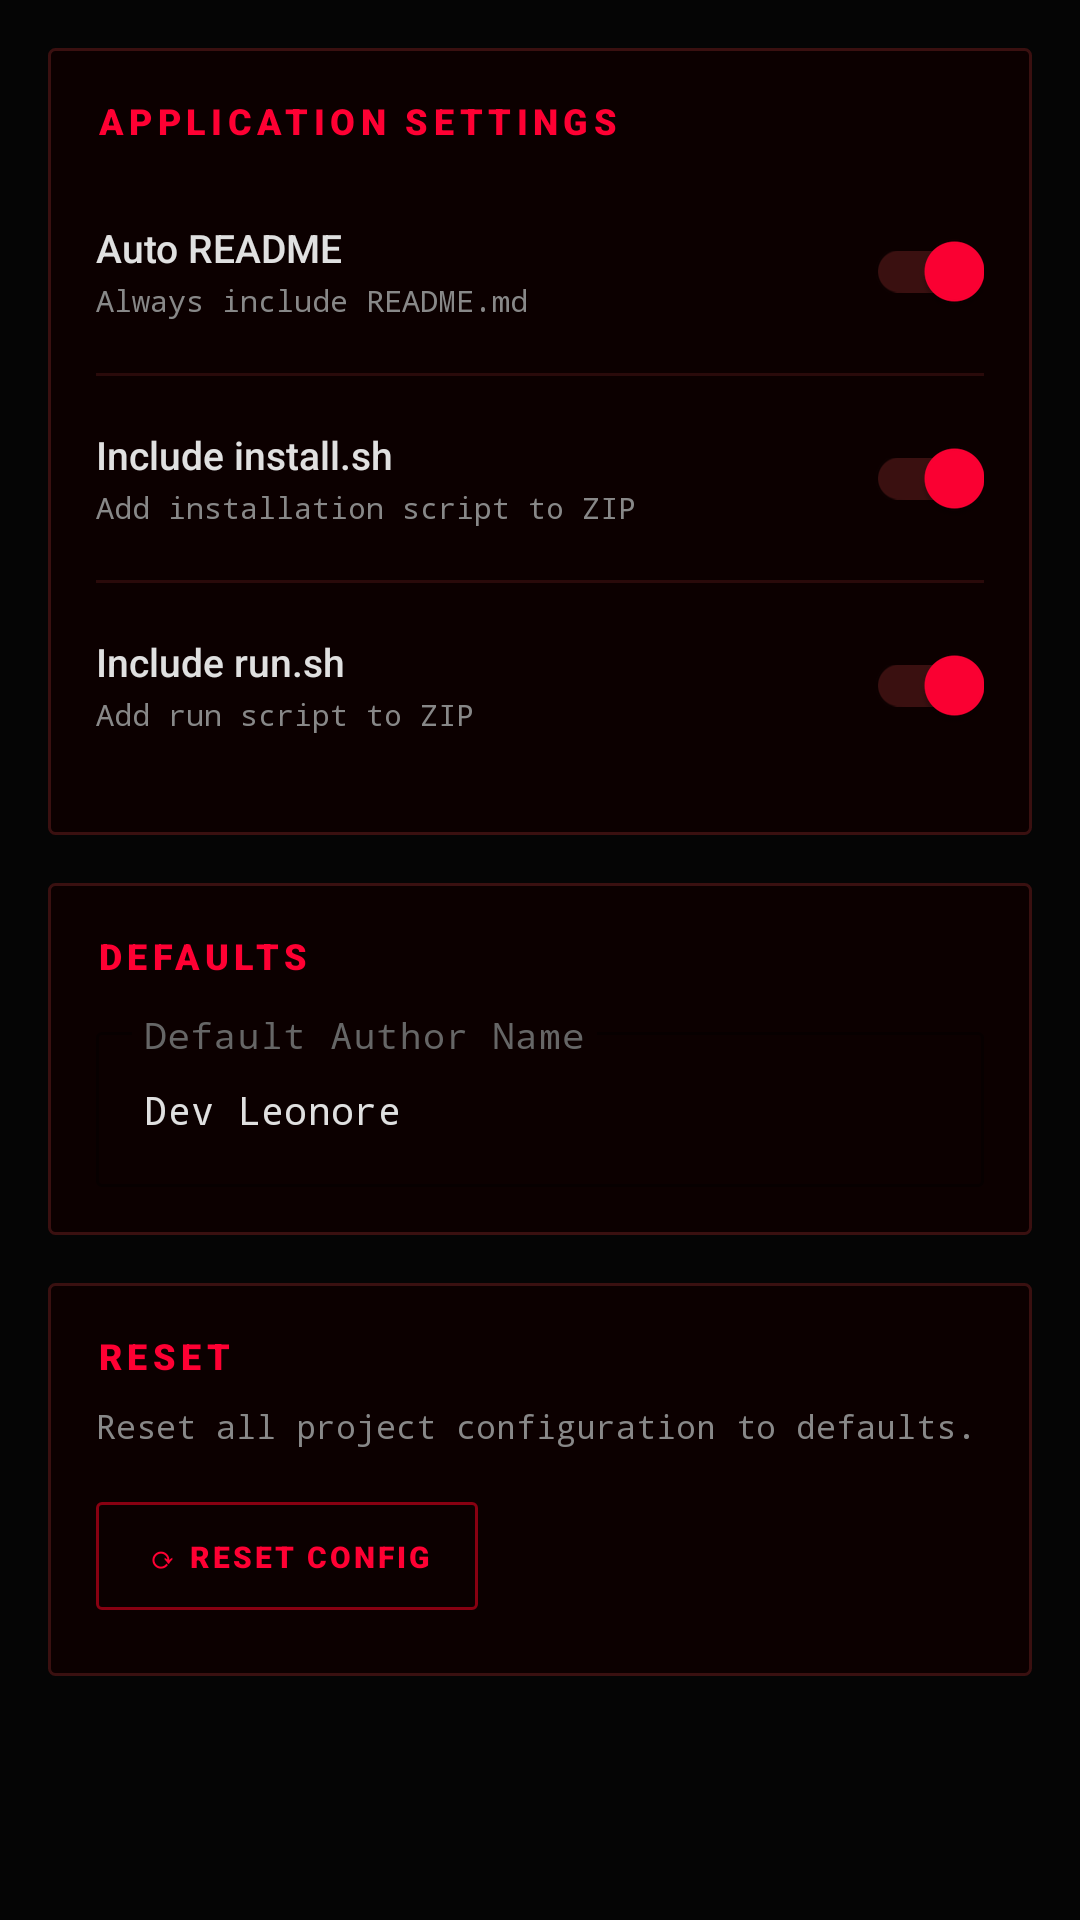

The Android layout XML behind this screen, and the referenced resources:
<!-- AndroidManifest.xml: application theme Theme.DragonicWorm -->
<!-- res/layout/fragment_settings.xml -->
<?xml version="1.0" encoding="utf-8"?>
<ScrollView xmlns:android="http://schemas.android.com/apk/res/android"
    xmlns:app="http://schemas.android.com/apk/res-auto"
    android:layout_width="match_parent"
    android:layout_height="match_parent"
    android:background="@color/void_black">

    <LinearLayout
        android:layout_width="match_parent"
        android:layout_height="wrap_content"
        android:orientation="vertical"
        android:padding="16dp">

        
        <LinearLayout
            android:layout_width="match_parent"
            android:layout_height="wrap_content"
            android:background="@drawable/bg_card_glass"
            android:orientation="vertical"
            android:padding="16dp">

            <TextView
                style="@style/Text.CardTitle"
                android:layout_width="wrap_content"
                android:layout_height="wrap_content"
                android:layout_marginBottom="8dp"
                android:text="Application Settings" />

            <LinearLayout
                android:layout_width="match_parent"
                android:layout_height="wrap_content"
                android:gravity="center_vertical"
                android:orientation="horizontal"
                android:paddingVertical="10dp">
                <LinearLayout android:layout_width="0dp" android:layout_height="wrap_content" android:layout_weight="1" android:orientation="vertical">
                    <TextView android:layout_width="wrap_content" android:layout_height="wrap_content" android:text="Auto README" android:textColor="@color/text_primary" android:textSize="13sp" android:fontFamily="sans-serif-medium"/>
                    <TextView style="@style/Text.Mono" android:layout_width="wrap_content" android:layout_height="wrap_content" android:text="Always include README.md" android:textColor="@color/ghost_gray" android:textSize="10sp" android:layout_marginTop="2dp"/>
                </LinearLayout>
                <com.google.android.material.switchmaterial.SwitchMaterial android:id="@+id/switchAutoReadme" android:layout_width="wrap_content" android:layout_height="wrap_content" android:checked="true" app:thumbTint="@color/neon_red" app:trackTint="@color/border2"/>
            </LinearLayout>

            <View android:layout_width="match_parent" android:layout_height="1dp" android:background="@color/border"/>

            <LinearLayout
                android:layout_width="match_parent"
                android:layout_height="wrap_content"
                android:gravity="center_vertical"
                android:orientation="horizontal"
                android:paddingVertical="10dp">
                <LinearLayout android:layout_width="0dp" android:layout_height="wrap_content" android:layout_weight="1" android:orientation="vertical">
                    <TextView android:layout_width="wrap_content" android:layout_height="wrap_content" android:text="Include install.sh" android:textColor="@color/text_primary" android:textSize="13sp" android:fontFamily="sans-serif-medium"/>
                    <TextView style="@style/Text.Mono" android:layout_width="wrap_content" android:layout_height="wrap_content" android:text="Add installation script to ZIP" android:textColor="@color/ghost_gray" android:textSize="10sp" android:layout_marginTop="2dp"/>
                </LinearLayout>
                <com.google.android.material.switchmaterial.SwitchMaterial android:id="@+id/switchIncludeInstall" android:layout_width="wrap_content" android:layout_height="wrap_content" android:checked="true" app:thumbTint="@color/neon_red" app:trackTint="@color/border2"/>
            </LinearLayout>

            <View android:layout_width="match_parent" android:layout_height="1dp" android:background="@color/border"/>

            <LinearLayout
                android:layout_width="match_parent"
                android:layout_height="wrap_content"
                android:gravity="center_vertical"
                android:orientation="horizontal"
                android:paddingVertical="10dp">
                <LinearLayout android:layout_width="0dp" android:layout_height="wrap_content" android:layout_weight="1" android:orientation="vertical">
                    <TextView android:layout_width="wrap_content" android:layout_height="wrap_content" android:text="Include run.sh" android:textColor="@color/text_primary" android:textSize="13sp" android:fontFamily="sans-serif-medium"/>
                    <TextView style="@style/Text.Mono" android:layout_width="wrap_content" android:layout_height="wrap_content" android:text="Add run script to ZIP" android:textColor="@color/ghost_gray" android:textSize="10sp" android:layout_marginTop="2dp"/>
                </LinearLayout>
                <com.google.android.material.switchmaterial.SwitchMaterial android:id="@+id/switchIncludeRun" android:layout_width="wrap_content" android:layout_height="wrap_content" android:checked="true" app:thumbTint="@color/neon_red" app:trackTint="@color/border2"/>
            </LinearLayout>

        </LinearLayout>

        
        <LinearLayout
            android:layout_width="match_parent"
            android:layout_height="wrap_content"
            android:layout_marginTop="16dp"
            android:background="@drawable/bg_card_glass"
            android:orientation="vertical"
            android:padding="16dp">

            <TextView
                style="@style/Text.CardTitle"
                android:layout_width="wrap_content"
                android:layout_height="wrap_content"
                android:layout_marginBottom="12dp"
                android:text="Defaults" />

            <com.google.android.material.textfield.TextInputLayout
                style="@style/Input.Field"
                android:layout_width="match_parent"
                android:layout_height="wrap_content"
                android:hint="Default Author Name">
                <com.google.android.material.textfield.TextInputEditText
                    android:id="@+id/inputDefaultAuthor"
                    android:layout_width="match_parent"
                    android:layout_height="wrap_content"
                    android:fontFamily="monospace"
                    android:text="Dev Leonore"
                    android:textColor="@color/text_primary"
                    android:textSize="13sp"/>
            </com.google.android.material.textfield.TextInputLayout>

        </LinearLayout>

        
        <LinearLayout
            android:layout_width="match_parent"
            android:layout_height="wrap_content"
            android:layout_marginTop="16dp"
            android:layout_marginBottom="16dp"
            android:background="@drawable/bg_card_glass"
            android:orientation="vertical"
            android:padding="16dp">

            <TextView
                style="@style/Text.CardTitle"
                android:layout_width="wrap_content"
                android:layout_height="wrap_content"
                android:layout_marginBottom="8dp"
                android:text="Reset" />

            <TextView
                style="@style/Text.Mono"
                android:layout_width="wrap_content"
                android:layout_height="wrap_content"
                android:layout_marginBottom="12dp"
                android:text="Reset all project configuration to defaults."
                android:textColor="@color/ghost_gray"
                android:textSize="11sp" />

            <com.google.android.material.button.MaterialButton
                android:id="@+id/btnReset"
                style="@style/Button.Ghost"
                android:layout_width="wrap_content"
                android:layout_height="wrap_content"
                android:text="⟳ Reset Config" />

        </LinearLayout>

    </LinearLayout>

</ScrollView>
<!-- resources referenced by this layout -->
<resources>
  <color name="border">#FF2A0A0A</color>
  <color name="border2">#FF3A1010</color>
  <color name="ghost_gray">#FF888888</color>
  <color name="neon_red">#FFFF0033</color>
  <color name="text_primary">#FFE0E0E0</color>
  <color name="void_black">#FF050505</color>
  <!-- drawable bg_card_glass (drawable) -->
  <?xml version="1.0" encoding="utf-8"?>
  <shape xmlns:android="http://schemas.android.com/apk/res/android"
      android:shape="rectangle">
      <solid android:color="@color/card_bg" />
      <stroke android:width="1dp" android:color="@color/border2" />
      <corners android:radius="2dp" />
  </shape>
  <style name="Button.Ghost" parent="Widget.MaterialComponents.Button.OutlinedButton">
          <item name="strokeColor">@color/neon_red_dark</item>
          <item name="android:textColor">@color/neon_red</item>
          <item name="android:fontFamily">sans-serif-black</item>
          <item name="android:textSize">10sp</item>
          <item name="android:letterSpacing">0.1</item>
          <item name="cornerRadius">2dp</item>
          <item name="android:textAllCaps">true</item>
      </style>
  <style name="Input.Field" parent="Widget.MaterialComponents.TextInputLayout.OutlinedBox">
          <item name="boxStrokeColor">@color/neon_red_dark</item>
          <item name="boxBackgroundColor">@color/card_bg</item>
          <item name="hintTextColor">@color/neon_red</item>
          <item name="android:textColorHint">@color/text_dim</item>
          <item name="boxCornerRadiusTopStart">2dp</item>
          <item name="boxCornerRadiusTopEnd">2dp</item>
          <item name="boxCornerRadiusBottomStart">2dp</item>
          <item name="boxCornerRadiusBottomEnd">2dp</item>
      </style>
  <style name="Text.CardTitle" parent="Text.Display">
          <item name="android:textSize">12sp</item>
          <item name="android:letterSpacing">0.15</item>
          <item name="android:textAllCaps">true</item>
      </style>
  <style name="Text.Mono" parent="Widget.AppCompat.TextView">
          <item name="android:fontFamily">monospace</item>
          <item name="android:textColor">@color/text_secondary</item>
      </style>
  <color name="card_bg">#FF0C0000</color>
  <color name="neon_red_dark">#FF880011</color>
  <color name="text_dim">#FF666666</color>
  <style name="Text.Display" parent="Widget.AppCompat.TextView">
          <item name="android:fontFamily">sans-serif-black</item>
          <item name="android:textColor">@color/neon_red</item>
          <item name="android:letterSpacing">0.08</item>
      </style>
  <color name="text_secondary">#FF999999</color>
  <color name="neon_red_dim">#FFCC0022</color>
  <color name="black">#FF000000</color>
  <color name="white">#FFFFFFFF</color>
  <style name="ThemeOverlay.DragonicWorm.Dialog" parent="ThemeOverlay.MaterialComponents.Dialog.Alert">
          <item name="colorSurface">@color/card_bg</item>
          <item name="colorOnSurface">@color/text_primary</item>
          <item name="colorPrimary">@color/neon_red</item>
      </style>
</resources>
